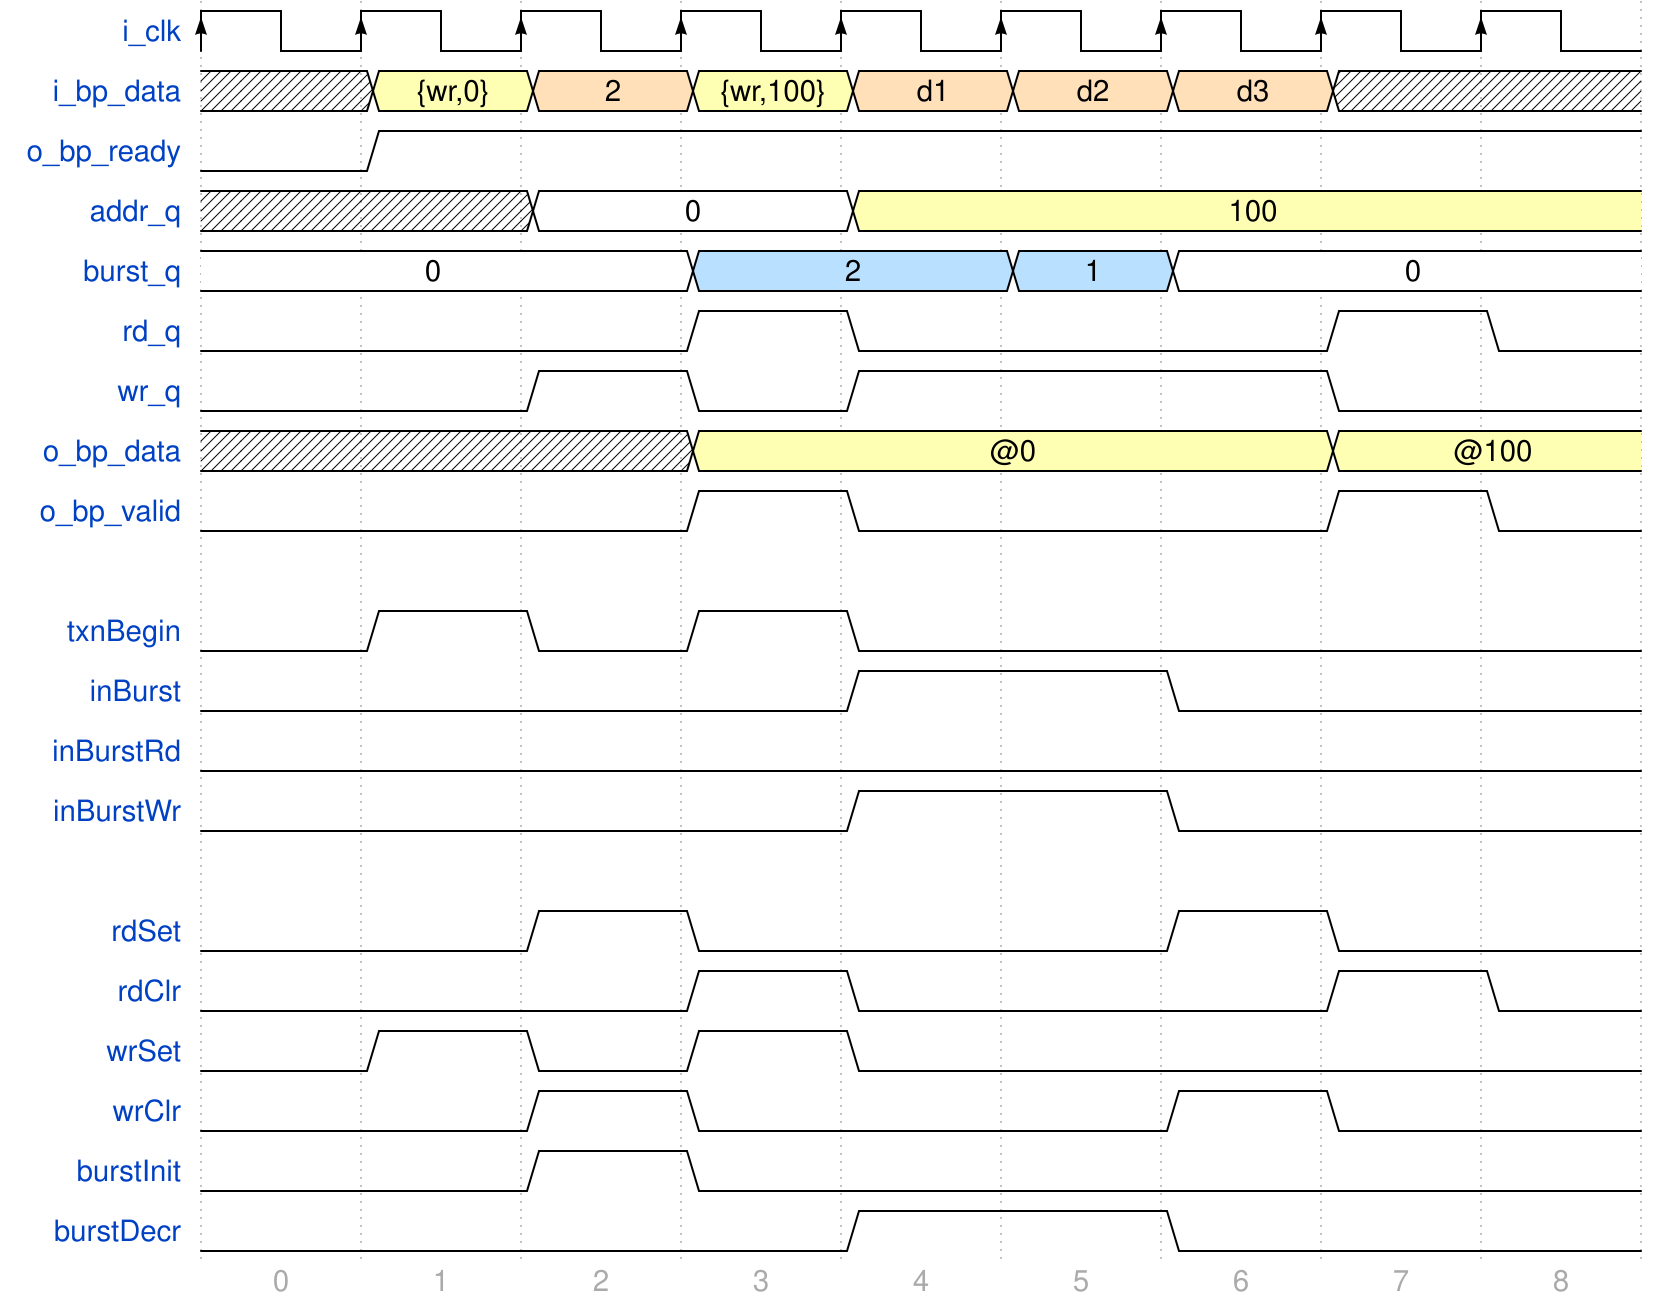

Reproduce this timing diagram as a WaveDrom spec.

{
"signal": [
  {"name": "i_clk",
   "wave": "P........"},

  {"name": "i_bp_data",
   "wave": "x343444x.",
   "data": ["{wr,0}", "2", "{wr,100}", "d1", "d2", "d3"]},

  {"name": "o_bp_ready",
   "wave": "01......."},

  {"name": "addr_q",
   "wave": "x.2.3....",
   "data": ["0", "100"]},

  {"name": "burst_q",
   "wave": "2..5.52..",
   "data": ["0", "2", "1", "0"]},

  {"name": "rd_q",
   "wave": "0..10..10"},

  {"name": "wr_q",
   "wave": "0.101..0."},

  {"name": "o_bp_data",
   "wave": "x..3...3.",
   "data": ["@0", "@100"]},

  {"name": "o_bp_valid",
   "wave": "0..10..10"},

  {},

  {"name": "txnBegin",
   "wave": "01010...."},

  {"name": "inBurst",
   "wave": "0...1.0.."},

  {"name": "inBurstRd",
   "wave": "0........"},

  {"name": "inBurstWr",
   "wave": "0...1.0.."},

  {},

  {"name": "rdSet",
   "wave": "0.10..10."},

  {"name": "rdClr",
   "wave": "0..10..10"},

  {"name": "wrSet",
   "wave": "01010...."},

  {"name": "wrClr",
   "wave": "0.10..10."},

  {"name": "burstInit",
   "wave": "0.10....."},

  {"name": "burstDecr",
   "wave": "0...1.0.."}
],

"foot": {"tock": 0},

"config": {"hscale": 2}
}
